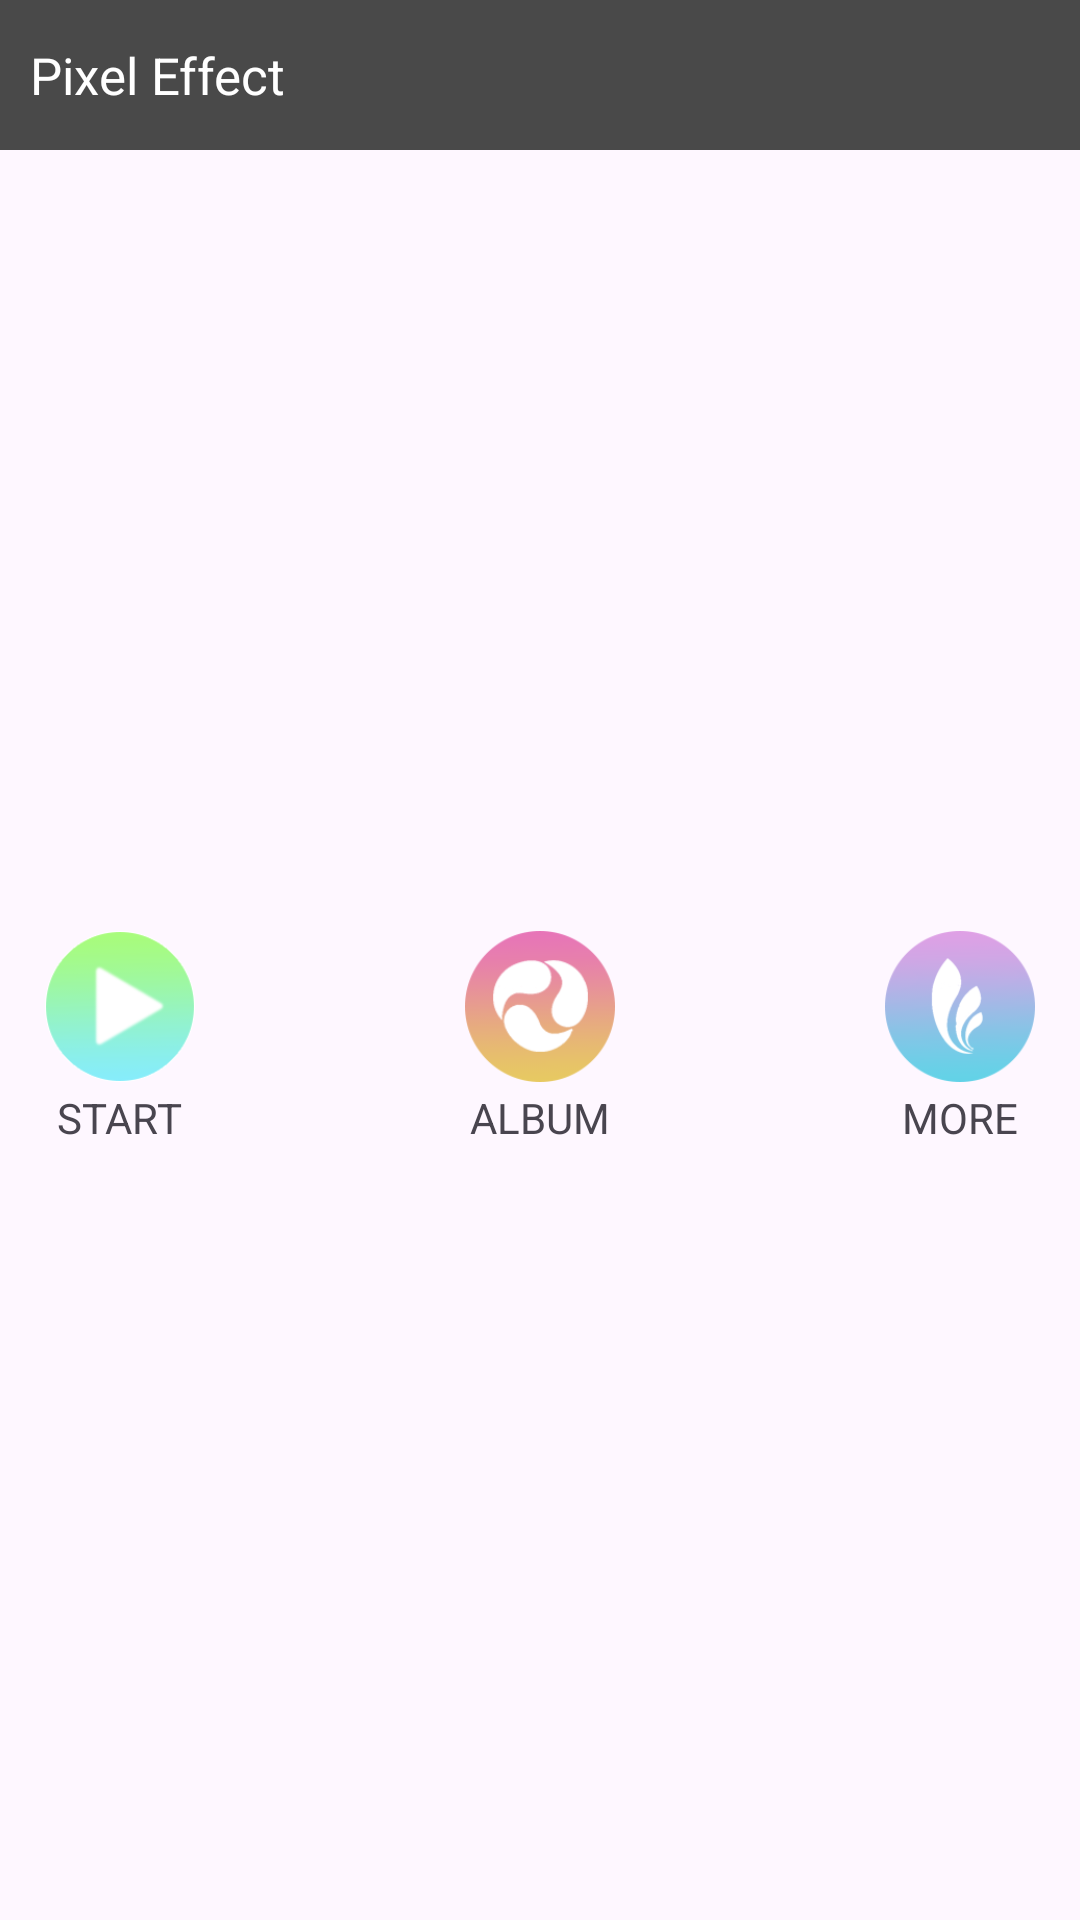

Layout XML and referenced resources for this Android screen:
<!-- AndroidManifest.xml: application theme Theme.PixelEffect -->
<!-- res/layout/activity_home.xml -->
<?xml version="1.0" encoding="utf-8"?>
<LinearLayout xmlns:android="http://schemas.android.com/apk/res/android"
    xmlns:app="http://schemas.android.com/apk/res-auto"
    xmlns:tools="http://schemas.android.com/tools"
    android:layout_width="match_parent"
    android:layout_height="match_parent"
    tools:context=".Home_Activity"
    android:orientation="vertical">

    <RelativeLayout
        android:layout_width="match_parent"
        android:layout_height="50dp"
        android:background="#494949">


        <TextView
            android:layout_width="wrap_content"
            android:layout_height="match_parent"
            android:layout_marginStart="10dp"
            android:gravity="center_vertical"
            android:text="Pixel Effect"
            android:textColor="@color/white"
            android:textSize="17dp" />

        <ImageView
            android:layout_width="wrap_content"
            android:layout_height="wrap_content"
            android:layout_alignParentEnd="true"
            android:layout_marginTop="12dp"
            android:layout_marginEnd="10dp"
            android:src="@drawable/mooree" />


    </RelativeLayout>

    <LinearLayout
        android:layout_width="match_parent"
        android:layout_height="match_parent"
        android:orientation="vertical"
        android:gravity="center">

        <LinearLayout
            android:layout_width="match_parent"
            android:layout_height="wrap_content"
            android:orientation="horizontal"
            android:gravity="center">
            <LinearLayout
                android:layout_width="wrap_content"
                android:layout_height="wrap_content"
                android:orientation="vertical">


            <ImageView
                android:id="@+id/stat"
                android:layout_width="50dp"
                android:layout_height="55dp"
                android:src="@drawable/stat_ic" />

            <TextView
                android:layout_width="wrap_content"
                android:layout_height="wrap_content"
                android:layout_gravity="center"
                android:text="START" />


        </LinearLayout>

        <LinearLayout
            android:layout_width="wrap_content"
            android:layout_height="wrap_content"
            android:orientation="vertical"
            android:layout_marginStart="90dp">

            <ImageView
                android:id="@+id/stat1"
                android:layout_width="50dp"
                android:layout_height="55dp"
                android:src="@drawable/album_ic" />
            <TextView
                android:layout_width="wrap_content"
                android:layout_height="wrap_content"
                android:text="ALBUM"
                android:layout_gravity="center"/>
        </LinearLayout>

        <LinearLayout
            android:layout_width="wrap_content"
            android:layout_height="wrap_content"
            android:orientation="vertical"
            android:layout_marginStart="90dp">

            <ImageView
                android:id="@+id/stat2"
                android:layout_width="50dp"
                android:layout_height="55dp"
                android:src="@drawable/more_ic" />

            <TextView
                android:layout_width="wrap_content"
                android:layout_height="wrap_content"
                android:text="MORE"
                android:layout_gravity="center"/>
        </LinearLayout>
    </LinearLayout>
</LinearLayout>
</LinearLayout>
<!-- resources referenced by this layout -->
<resources>
  <!-- drawable album_ic: png bitmap (drawable, 6901 bytes) -->
  <!-- drawable more_ic: png bitmap (drawable, 5890 bytes) -->
  <!-- drawable stat_ic: png bitmap (drawable, 8034 bytes) -->
  <style name="Theme.PixelEffect" parent="Base.Theme.PixelEffect" />
  <style name="Base.Theme.PixelEffect" parent="Theme.Material3.DayNight.NoActionBar">
          
          
      </style>
  <!-- not gathered from this repository: default colours our renderer supplied (Android Studio template values) -->
  <color name="white">#FFFFFFFF</color>
</resources>
